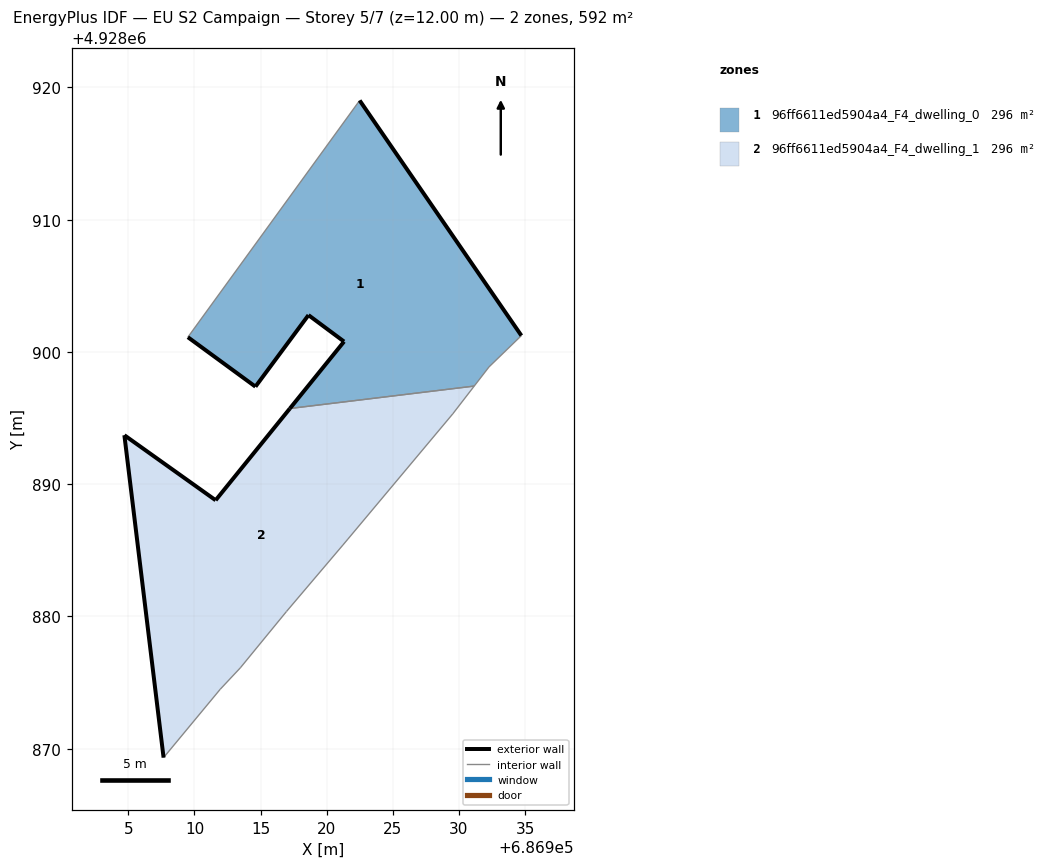
=== STOREY PLAN SPEC (per zone: floor XY polygon, exterior-wall plan segments, windows/doors) ===
zone 1: 96ff6611ed5904a4_F4_dwelling_0  (295.9 m²)
  floor: (686931.15, 4928897.42) (686932.27, 4928898.86) (686934.72, 4928901.23) (686922.49, 4928919.01) (686909.50, 4928901.11) (686914.61, 4928897.37) (686918.62, 4928902.78) (686921.31, 4928900.78) (686917.21, 4928895.72)
  exterior wall: (686914.61, 4928897.37) – (686909.50, 4928901.11)  [6.3 m]
  exterior wall: (686922.49, 4928919.01) – (686934.72, 4928901.23)  [21.6 m]
  exterior wall: (686917.21, 4928895.72) – (686921.31, 4928900.78)  [6.5 m]
  exterior wall: (686921.31, 4928900.78) – (686918.62, 4928902.78)  [3.4 m]
  exterior wall: (686918.62, 4928902.78) – (686914.61, 4928897.37)  [6.7 m]
  interior walls: 4
zone 2: 96ff6611ed5904a4_F4_dwelling_1  (295.9 m²)
  floor: (686916.96, 4928880.37) (686921.23, 4928885.40) (686921.60, 4928885.84) (686929.53, 4928895.31) (686931.15, 4928897.42) (686917.21, 4928895.72) (686911.60, 4928888.78) (686904.70, 4928893.70) (686907.66, 4928869.32) (686911.95, 4928874.49) (686913.47, 4928876.11)
  exterior wall: (686907.66, 4928869.32) – (686904.70, 4928893.70)  [24.6 m]
  exterior wall: (686904.70, 4928893.70) – (686911.60, 4928888.78)  [8.5 m]
  exterior wall: (686911.60, 4928888.78) – (686917.21, 4928895.72)  [8.9 m]
  interior walls: 8

=== DERIVED (storey summary) ===
Building: EU S2 Campaign
Storey: 5 of 7  (floor level z = 12.00 m)
Storey gross floor area: 591.8 m²
Zones on this storey: 2
  - 96ff6611ed5904a4_F4_dwelling_0: floor 295.9 m²; exterior wall 44.5 m (133.5 m²); WWR 0.0%
  - 96ff6611ed5904a4_F4_dwelling_1: floor 295.9 m²; exterior wall 42.0 m (125.9 m²); WWR 0.0%
Zone adjacency (shared interzone walls):
  - 96ff6611ed5904a4_F4_dwelling_0 ↔ 96ff6611ed5904a4_F4_dwelling_1